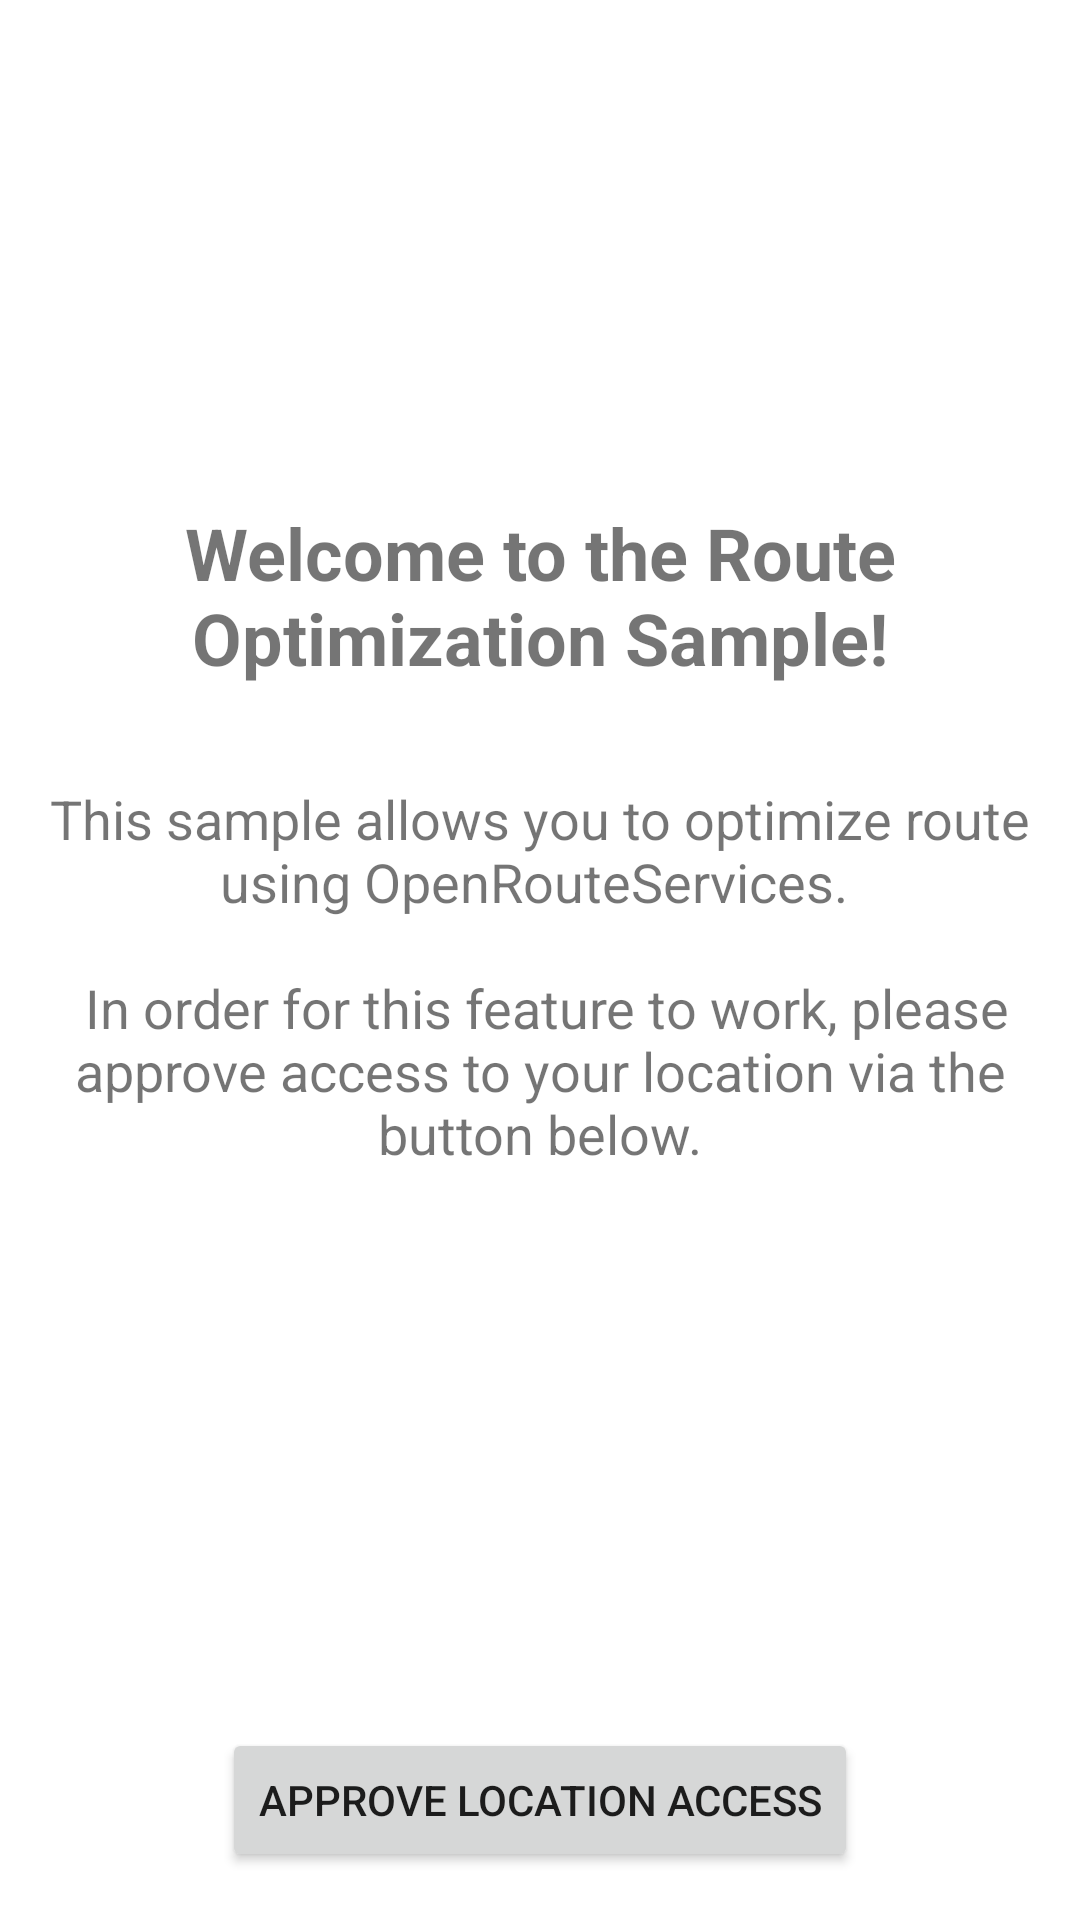

Write the Android layout XML for this screen, with the resource values it uses.
<!-- AndroidManifest.xml: application theme Theme.Routy -->
<!-- res/layout/fragment_permission_request.xml -->
<?xml version="1.0" encoding="utf-8"?>
<androidx.constraintlayout.widget.ConstraintLayout xmlns:android="http://schemas.android.com/apk/res/android"
    xmlns:tools="http://schemas.android.com/tools"
    xmlns:app="http://schemas.android.com/apk/res-auto"
    android:id="@+id/frameLayout"
    android:layout_width="match_parent"
    android:layout_height="match_parent"
    tools:context=".ui.permissions.PermissionRequestFragment">

        <ImageView
            android:id="@+id/iconImageView"
            android:layout_width="@dimen/permission_icon_vector_dimension"
            android:layout_height="@dimen/permission_icon_vector_dimension"
            android:layout_alignParentTop="true"
            android:layout_centerHorizontal="true"
            android:layout_marginStart="@dimen/margin_normal"
            android:layout_marginLeft="@dimen/margin_normal"
            android:layout_marginTop="@dimen/margin_large"
            android:layout_marginEnd="@dimen/margin_normal"
            android:layout_marginRight="@dimen/margin_normal"
            android:src="@drawable/ic_location_on_24px"
            app:layout_constraintEnd_toEndOf="parent"
            app:layout_constraintStart_toStartOf="parent"
            app:layout_constraintTop_toTopOf="parent" />

        <TextView
            android:id="@+id/titleTextView"
            android:layout_width="0dp"
            android:layout_height="wrap_content"
            android:layout_marginStart="@dimen/margin_normal"
            android:layout_marginLeft="@dimen/margin_normal"
            android:layout_marginTop="@dimen/margin_normal"
            android:layout_marginEnd="@dimen/margin_normal"
            android:layout_marginRight="@dimen/margin_normal"
            android:gravity="center_horizontal"
            android:text="@string/fine_location_access_rationale_title_text"
            android:textSize="@dimen/fragment_permission_title_text_size"
            android:textStyle="bold"
            app:layout_constraintEnd_toEndOf="parent"
            app:layout_constraintStart_toStartOf="parent"
            app:layout_constraintTop_toBottomOf="@+id/iconImageView" />

        <TextView
            android:id="@+id/detailsTextView"
            android:layout_width="0dp"
            android:layout_height="wrap_content"
            android:layout_marginStart="@dimen/margin_normal"
            android:layout_marginLeft="@dimen/margin_normal"
            android:layout_marginTop="@dimen/margin_large"
            android:layout_marginEnd="@dimen/margin_normal"
            android:layout_marginRight="@dimen/margin_normal"
            android:gravity="center_horizontal"
            android:text="@string/fine_location_access_rationale_details_text"
            android:textSize="@dimen/fragment_permission_body_text_size"
            app:layout_constraintEnd_toEndOf="parent"
            app:layout_constraintStart_toStartOf="parent"
            app:layout_constraintTop_toBottomOf="@+id/titleTextView" />

        <Button
            android:id="@+id/permissionRequestButton"
            android:layout_width="wrap_content"
            android:layout_height="wrap_content"
            android:layout_marginStart="@dimen/margin_normal"
            android:layout_marginLeft="@dimen/margin_normal"
            android:layout_marginEnd="@dimen/margin_normal"
            android:layout_marginRight="@dimen/margin_normal"
            android:layout_marginBottom="@dimen/margin_normal"
            android:text="@string/enable_fine_location_button_text"
            app:layout_constraintBottom_toBottomOf="parent"
            app:layout_constraintEnd_toEndOf="parent"
            app:layout_constraintStart_toStartOf="parent" />

</androidx.constraintlayout.widget.ConstraintLayout>
<!-- resources referenced by this layout -->
<resources>
  <dimen name="fragment_permission_body_text_size">18sp</dimen>
  <dimen name="fragment_permission_title_text_size">24sp</dimen>
  <dimen name="margin_large">32dp</dimen>
  <dimen name="margin_normal">16dp</dimen>
  <dimen name="permission_icon_vector_dimension">120dp</dimen>
  <string name="enable_fine_location_button_text">Approve Location Access</string>
  <string name="fine_location_access_rationale_details_text">This sample allows you to optimize route using OpenRouteServices.
          \n\n
          In order for this feature to work, please approve access to your location via the button below.
      </string>
  <string name="fine_location_access_rationale_title_text">Welcome to the Route Optimization Sample!</string>
  <style name="Theme.Routy" parent="Theme.MaterialComponents.DayNight.DarkActionBar">
          
          <item name="colorPrimary">@color/purple_500</item>
          <item name="colorPrimaryVariant">@color/purple_700</item>
          <item name="colorOnPrimary">@color/white</item>
          
          <item name="colorSecondary">@color/teal_200</item>
          <item name="colorSecondaryVariant">@color/teal_700</item>
          <item name="colorOnSecondary">@color/black</item>
          
          <item name="android:statusBarColor" tools:targetApi="l">?attr/colorPrimaryVariant</item>
          
      </style>
  <!-- not gathered from this repository: default colours our renderer supplied (Android Studio template values) -->
  <color name="purple_500">#FF6200EE</color>
  <color name="purple_700">#FF3700B3</color>
  <color name="teal_200">#FF03DAC5</color>
  <color name="teal_700">#FF018786</color>
  <color name="black">#FF000000</color>
  <color name="white">#FFFFFFFF</color>
</resources>
